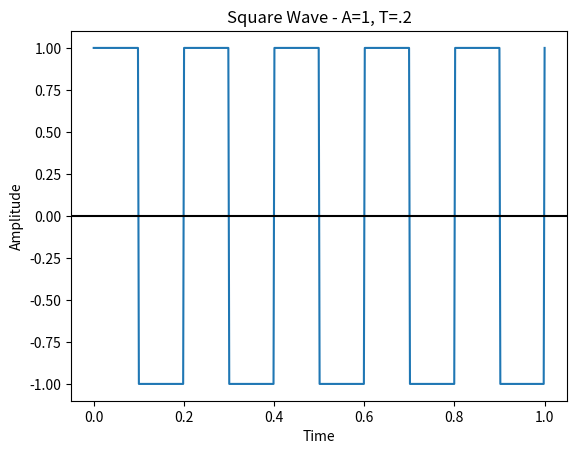
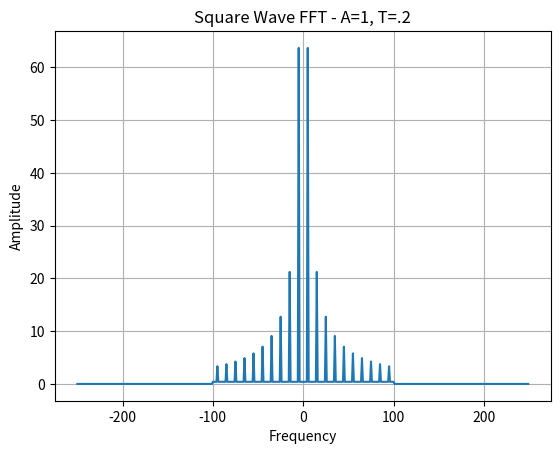
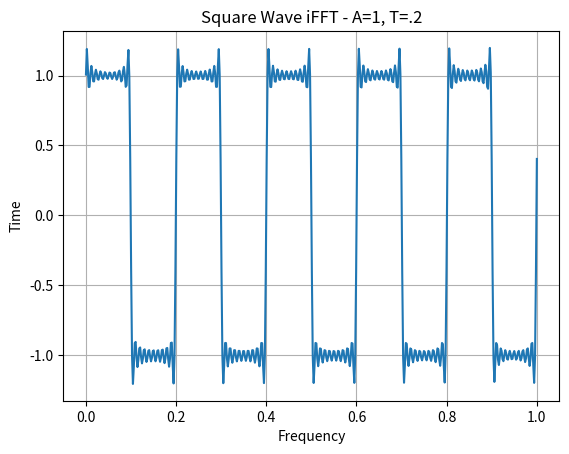

Python code for these plots, in order:
import scipy
import matplotlib.pyplot as plot
import numpy as np

fs = 500
f = 5
t = np.linspace(0, 1, num=fs, endpoint = True)
bandpass_hz = 100

signal = scipy.signal.square(2*np.pi * f * t)

# Plot the square wave
plot.figure()
plot.plot(t, signal)

# Give x,y,title axis label 
plot.xlabel('Time')
plot.ylabel('Amplitude')
plot.title('Square Wave - A=1, T=.2')
 
plot.axhline(y = 0, color = 'k')
 
# Display 
plot.show()

# Show FFT
yf_orig = scipy.fft.fft(signal)
yf_orig[bandpass_hz+1 : -bandpass_hz] = 0
yf = scipy.fft.fftshift(yf_orig)
xf = scipy.fft.fftfreq(fs, 1/500)
xf = scipy.fft.fftshift(xf)

plot.figure()
plot.plot(xf, 1.0/f * np.abs(yf))
plot.grid()
 
plot.xlabel('Frequency')
plot.ylabel('Amplitude')
plot.title('Square Wave FFT - A=1, T=.2')

plot.show()

signal_reconstructed = scipy.fft.ifft(yf_orig)

plot.figure()
plot.plot(t, signal_reconstructed)
plot.grid()
 
plot.xlabel('Frequency')
plot.ylabel('Time')
plot.title('Square Wave iFFT - A=1, T=.2')

plot.show()
